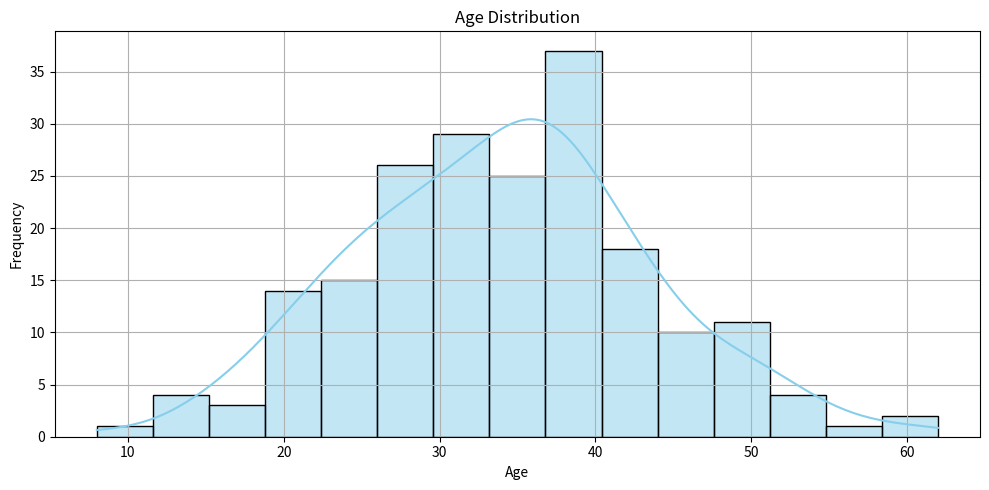
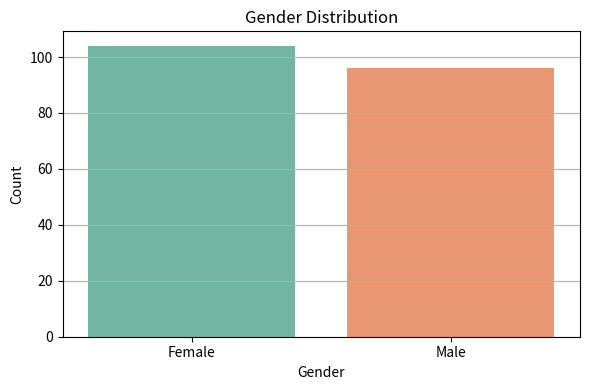

Generate these figures, in order, with matplotlib:
# Task 1: Visualize Distribution of Age and Gender in a Population
import numpy as np
import pandas as pd
import matplotlib.pyplot as plt
import seaborn as sns

# Generate synthetic data
np.random.seed(42)  # for reproducibility

n = 200
ages = np.random.normal(loc=35, scale=10, size=n).astype(int)  # normal distribution around 35 years
genders = np.random.choice(['Male', 'Female'], size=n, p=[0.5, 0.5])  # 50-50 gender split

# Create DataFrame
df = pd.DataFrame({
    'Age': ages,
    'Gender': genders
})

# Show head
print("Sample Data:")
print(df.head())

# Plot Histogram of Age
plt.figure(figsize=(10, 5))
sns.histplot(df['Age'], bins=15, kde=True, color='skyblue')
plt.title('Age Distribution')
plt.xlabel('Age')
plt.ylabel('Frequency')
plt.grid(True)
plt.tight_layout()
plt.show()

# Plot Bar Chart of Gender
plt.figure(figsize=(6, 4))
sns.countplot(data=df, x='Gender', hue='Gender', palette='Set2', legend=False)
plt.title('Gender Distribution')
plt.xlabel('Gender')
plt.ylabel('Count')
plt.grid(True, axis='y')
plt.tight_layout()
plt.show()